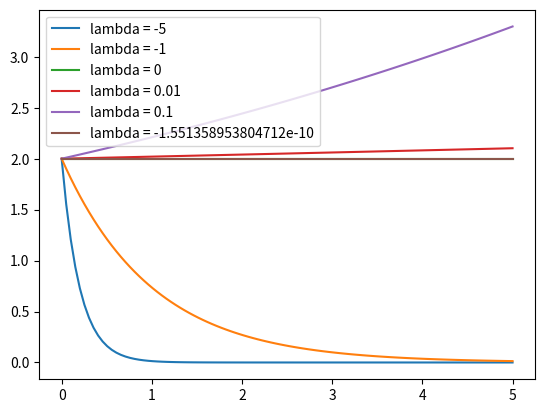

Write the Python code that produced this figure.
import numpy as np
import matplotlib.pyplot as plt

URANIUM_HALF_LIFE = 4.468e9

uranium_lamb = np.log(0.5)/URANIUM_HALF_LIFE

print(uranium_lamb)

t = np.linspace(0, 5, 100)

k = 2  # Initial condition x(0)

lambdas = [-5, -1, 0, 0.01, 0.1, uranium_lamb]


def radioactive_decay(t, k, lamb):
    return np.exp(lamb * t) * k


fig = plt.figure()
fig.show()
ax = fig.add_subplot(111)

for l in lambdas:
    ax.plot(t, radioactive_decay(t, k, l), label=f"lambda = {l}")

plt.legend(loc=2)
plt.show()

